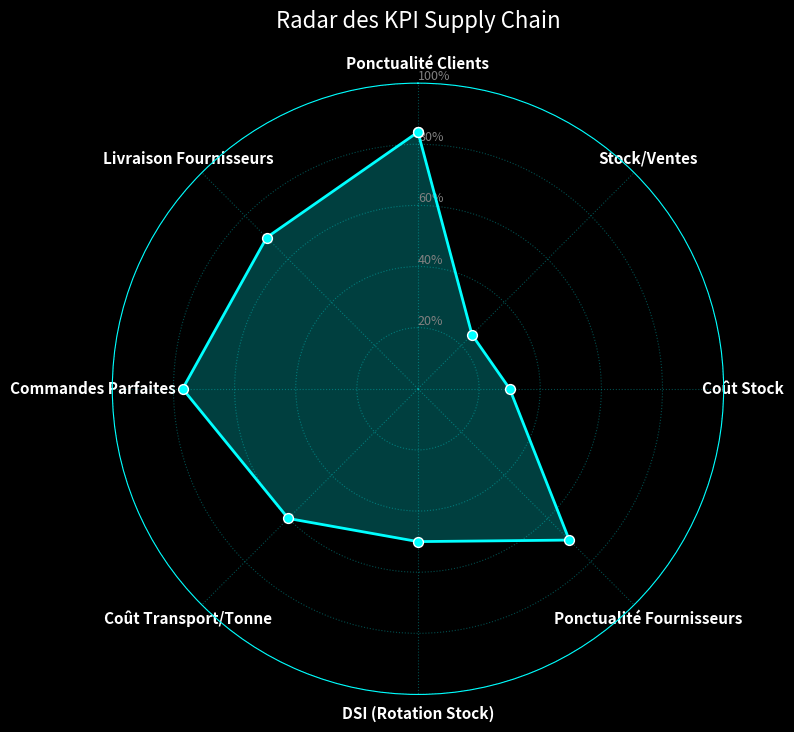

This chart was generated by the following Python code:
import numpy as np
import matplotlib.pyplot as plt
import matplotlib.cm as cm

# Liste des KPI (labels) et leurs valeurs (exemple)
labels = [
    'Ponctualité Clients',
    'Stock/Ventes',
    'Coût Stock',
    'Ponctualité Fournisseurs',
    'DSI (Rotation Stock)',
    'Coût Transport/Tonne',
    'Commandes Parfaites',
    'Livraison Fournisseurs'
]

# Exemple de valeurs (entre 0 et 100 %)
values = [84, 25, 30, 70, 50, 60, 77, 70]

# Boucler les valeurs pour fermer le radar
values += values[:1]
angles = np.linspace(0, 2 * np.pi, len(labels), endpoint=False).tolist()
angles += angles[:1]

# Personnalisation du thème
plt.style.use('dark_background')
fig, ax = plt.subplots(figsize=(8, 8), subplot_kw=dict(polar=True))
fig.patch.set_facecolor('#121212')  # fond de la figure

# Couleurs
line_color = '#00FFFF'
fill_color = '#00FFFF'
point_color = '#00FFFF'

# Création du radar
ax.set_theta_offset(np.pi / 2)
ax.set_theta_direction(-1)

# Tracés des lignes
ax.plot(angles, values, color=line_color, linewidth=2, linestyle='solid')
ax.fill(angles, values, color=fill_color, alpha=0.25)

# Ajouter les points à chaque sommet
ax.scatter(angles, values, color=point_color, s=50, edgecolors='white', zorder=5)

# Configurer les étiquettes
ax.set_xticks(angles[:-1])
ax.set_xticklabels(labels, color='white', fontsize=11, fontweight='bold')

# Configurer les cercles internes
ax.set_rlabel_position(0)
ax.set_yticks([20, 40, 60, 80, 100])
ax.set_yticklabels(['20%', '40%', '60%', '80%', '100%'], color='gray', size=9)
ax.spines['polar'].set_color('#00FFFF')
ax.grid(color='#00FFFF', linestyle='dotted', linewidth=0.8, alpha=0.3)

# Titre
plt.title("Radar des KPI Supply Chain", size=16, color='white', pad=20)
plt.tight_layout()
plt.show()
